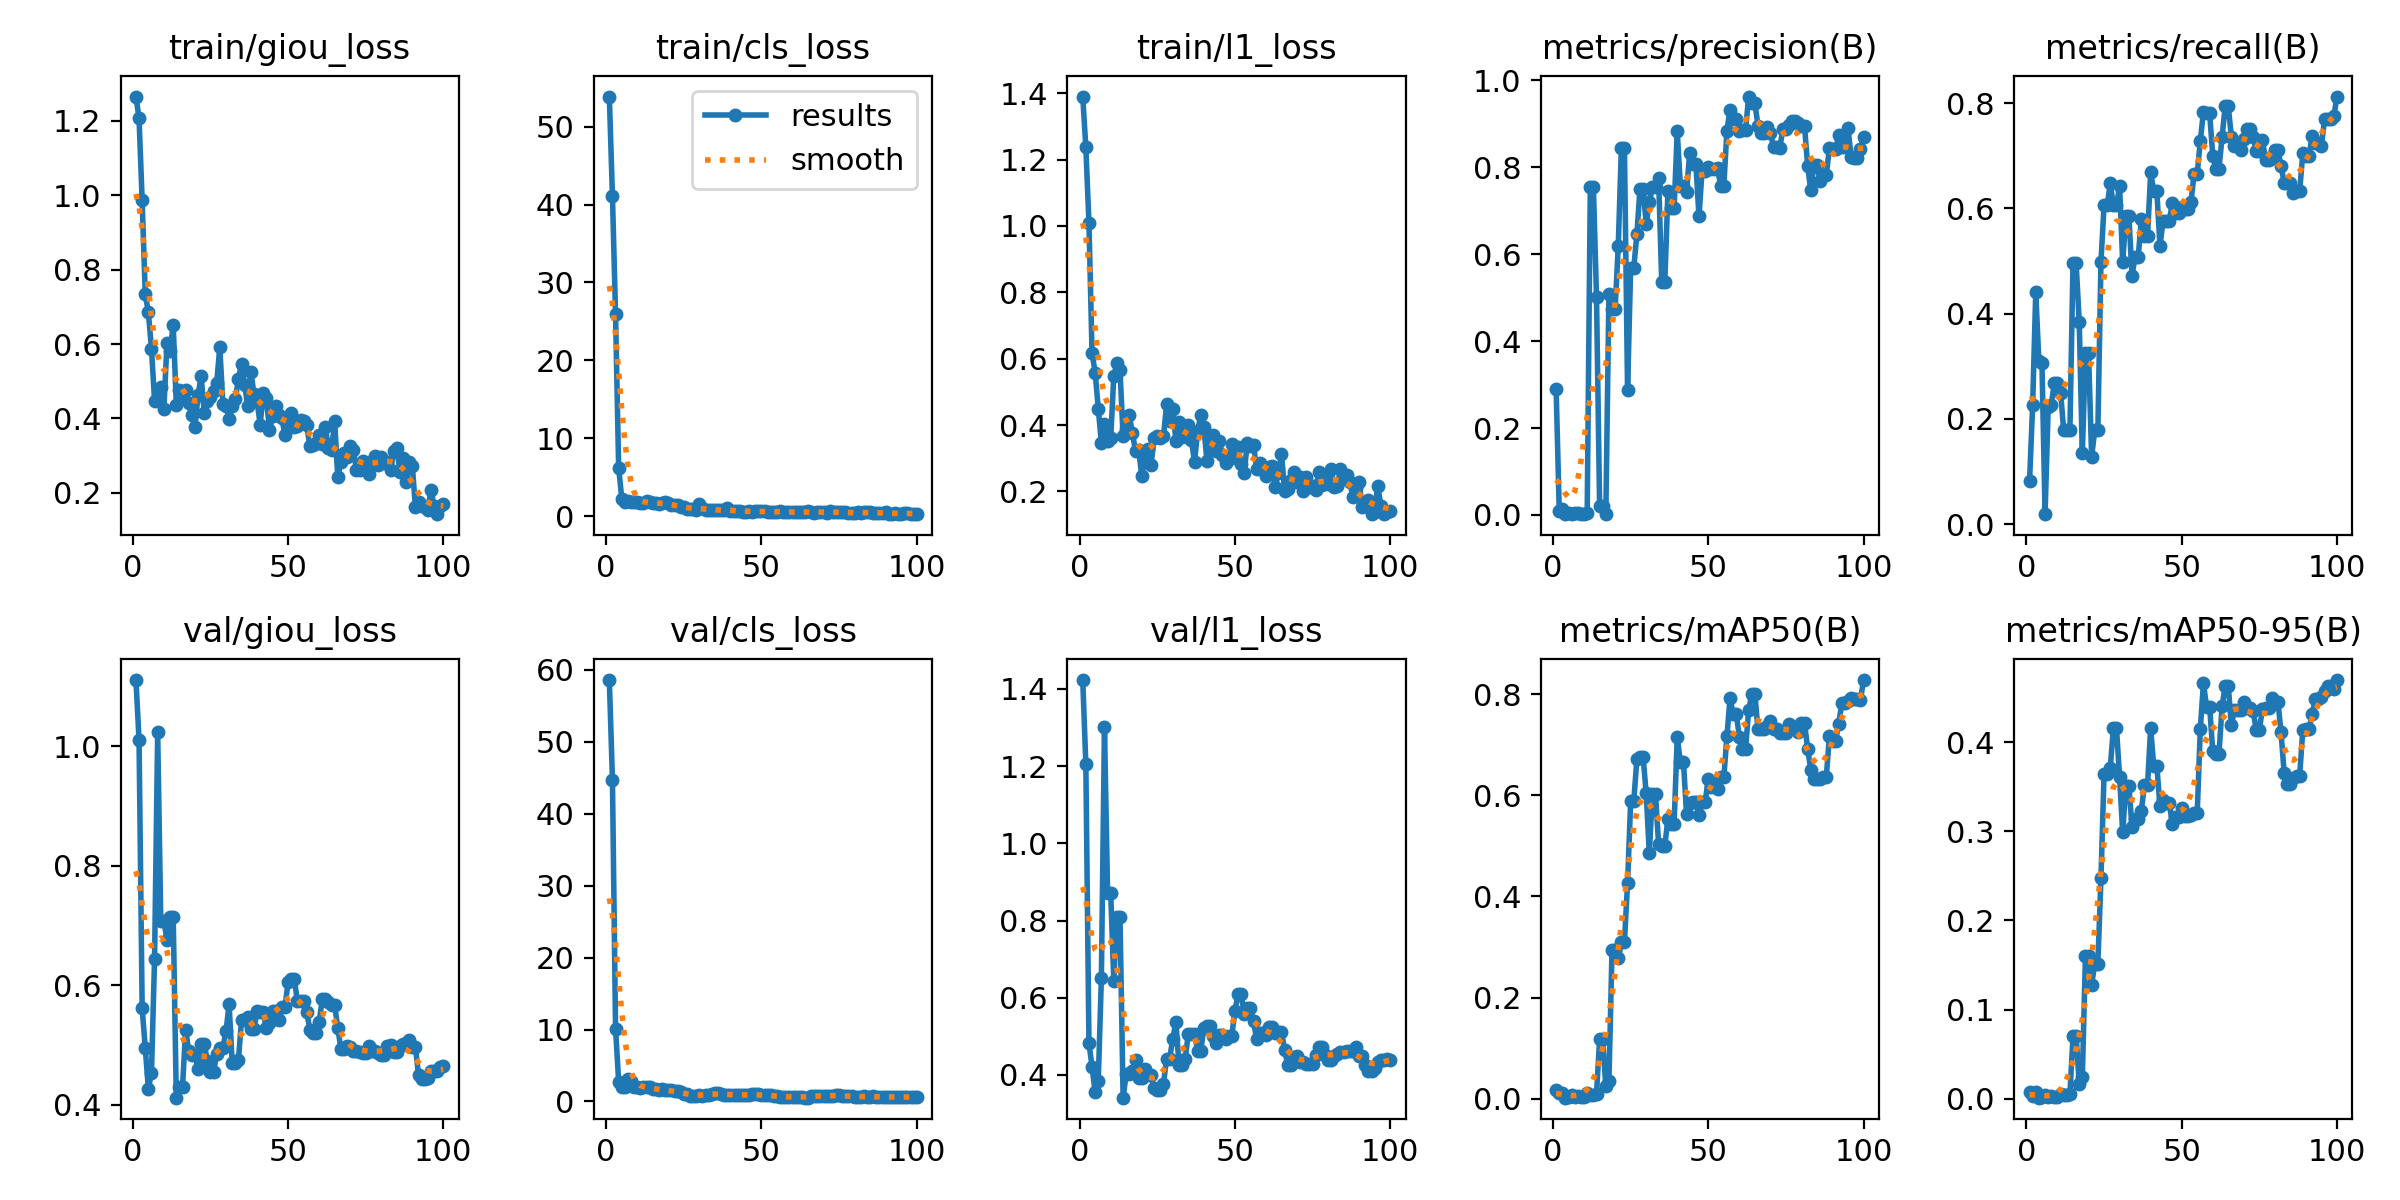

Data behind this chart, as committed beside it:
epoch, time, train/giou_loss, train/cls_loss, train/l1_loss, metrics/precision(B), metrics/recall(B), metrics/mAP50(B), metrics/mAP50-95(B), val/giou_loss, val/cls_loss, val/l1_loss, lr/pg0, lr/pg1, lr/pg2
1, 5.271, 1.266, 53.86, 1.39, 0.2887, 0.08173, 0.0166, 0.00737, 1.111, 58.58, 1.423, 0.0001, 0.0001, 0.0001
2, 9.863, 1.207, 41.08, 1.236, 0.00952, 0.226, 0.01103, 0.00245, 1.011, 44.73, 1.205, 0.0002104, 0.0002104, 0.0002104
3, 14.61, 0.9864, 25.89, 1.009, 0.01344, 0.4407, 0.01156, 0.00738, 0.5614, 10.13, 0.4829, 0.0003186, 0.0003186, 0.0003186
4, 19.41, 0.7343, 6.231, 0.6162, 0.00247, 0.3101, 0.00228, 0.00112, 0.4948, 2.752, 0.4202, 0.0004245, 0.0004245, 0.0004245
5, 24.43, 0.6852, 2.272, 0.5583, 0.0049, 0.3063, 0.00428, 0.00217, 0.4267, 2.023, 0.3553, 0.0005282, 0.0005282, 0.0005282
6, 29.86, 0.5876, 1.888, 0.4496, 0.00327, 0.01923, 0.00665, 0.00407, 0.4527, 2.044, 0.3845, 0.0006297, 0.0006297, 0.0006297
7, 34.77, 0.4475, 1.961, 0.3466, 0.00494, 0.222, 0.00456, 0.00239, 0.6443, 3.069, 0.6503, 0.000729, 0.000729, 0.000729
8, 39.73, 0.4525, 1.861, 0.402, 0.00374, 0.2274, 0.00511, 0.00244, 1.023, 2.853, 1.302, 0.000826, 0.000826, 0.000826
9, 44.54, 0.4849, 1.783, 0.3509, 0.0018, 0.2692, 0.00287, 0.00171, 0.7071, 1.945, 0.8721, 0.0009208, 0.0009208, 0.0009208
10, 49.51, 0.4265, 1.802, 0.3606, 0.0018, 0.2692, 0.00287, 0.00171, 0.7071, 1.945, 0.8721, 0.001013, 0.001013, 0.001013
11, 54.16, 0.6027, 1.68, 0.5462, 0.00375, 0.25, 0.01179, 0.00541, 0.6755, 1.844, 0.6444, 0.001104, 0.001104, 0.001104
12, 59, 0.5813, 1.694, 0.5875, 0.7536, 0.1786, 0.0082, 0.00425, 0.7144, 2.068, 0.8094, 0.001114, 0.001114, 0.001114
13, 63.96, 0.6526, 1.976, 0.5656, 0.7536, 0.1786, 0.0082, 0.00425, 0.7144, 2.068, 0.8094, 0.001102, 0.001102, 0.001102
14, 68.96, 0.4368, 1.862, 0.3657, 0.5018, 0.1786, 0.00939, 0.00491, 0.4114, 1.97, 0.341, 0.001089, 0.001089, 0.001089
15, 73.69, 0.4771, 1.667, 0.3867, 0.02023, 0.4959, 0.1176, 0.07018, 0.4295, 1.713, 0.4028, 0.001077, 0.001077, 0.001077
16, 79.34, 0.4584, 1.662, 0.4291, 0.02023, 0.4959, 0.1176, 0.07018, 0.4295, 1.713, 0.4028, 0.001064, 0.001064, 0.001064
17, 85.63, 0.4762, 1.608, 0.3751, 0.00225, 0.3846, 0.02447, 0.01654, 0.5254, 1.609, 0.4104, 0.001052, 0.001052, 0.001052
18, 90.66, 0.441, 1.659, 0.3214, 0.5078, 0.1346, 0.0345, 0.02416, 0.4897, 1.671, 0.4395, 0.00104, 0.00104, 0.00104
19, 95.42, 0.4102, 1.859, 0.3252, 0.4742, 0.3258, 0.2949, 0.1597, 0.4828, 1.53, 0.3918, 0.001027, 0.001027, 0.001027
20, 100.9, 0.3781, 1.654, 0.2473, 0.4742, 0.3258, 0.2949, 0.1597, 0.4828, 1.53, 0.3918, 0.001015, 0.001015, 0.001015
21, 106.4, 0.4625, 1.424, 0.2931, 0.6176, 0.128, 0.2783, 0.1278, 0.4596, 1.538, 0.4155, 0.001002, 0.001002, 0.001002
22, 111.4, 0.5133, 1.403, 0.3281, 0.8429, 0.1786, 0.3108, 0.1513, 0.501, 1.414, 0.399, 0.0009901, 0.0009901, 0.0009901
23, 116.5, 0.415, 1.389, 0.2799, 0.8429, 0.1786, 0.3108, 0.1513, 0.501, 1.414, 0.399, 0.0009778, 0.0009778, 0.0009778
24, 121.3, 0.448, 1.237, 0.3623, 0.2868, 0.4987, 0.4262, 0.2477, 0.4735, 1.348, 0.3662, 0.0009654, 0.0009654, 0.0009654
25, 127, 0.4591, 1.125, 0.3676, 0.5687, 0.6058, 0.5877, 0.3644, 0.4549, 1.064, 0.3609, 0.000953, 0.000953, 0.000953
26, 132.7, 0.4746, 0.9854, 0.362, 0.5687, 0.6058, 0.5877, 0.3644, 0.4549, 1.064, 0.3609, 0.0009406, 0.0009406, 0.0009406
27, 138.1, 0.4946, 0.8822, 0.3661, 0.6455, 0.6472, 0.6718, 0.3711, 0.4842, 0.7853, 0.3765, 0.0009283, 0.0009283, 0.0009283
28, 143.8, 0.5911, 0.8881, 0.4619, 0.7506, 0.6056, 0.6761, 0.4158, 0.4955, 0.7199, 0.4421, 0.0009159, 0.0009159, 0.0009159
29, 149.5, 0.4401, 0.8006, 0.4133, 0.7506, 0.6056, 0.6761, 0.4158, 0.4955, 0.7199, 0.4421, 0.0009035, 0.0009035, 0.0009035
30, 155, 0.4346, 1.558, 0.4476, 0.6694, 0.6419, 0.6035, 0.3603, 0.5223, 0.905, 0.494, 0.0008911, 0.0008911, 0.0008911
31, 159.8, 0.3977, 1.079, 0.3527, 0.72, 0.4977, 0.4862, 0.2987, 0.5677, 0.7808, 0.5367, 0.0008787, 0.0008787, 0.0008787
32, 164.8, 0.4325, 0.7601, 0.408, 0.7534, 0.5852, 0.6022, 0.3509, 0.47, 0.9238, 0.426, 0.0008664, 0.0008664, 0.0008664
33, 169.6, 0.4516, 0.7817, 0.3643, 0.7534, 0.5852, 0.6022, 0.3509, 0.47, 0.9238, 0.426, 0.000854, 0.000854, 0.000854
34, 174.5, 0.5062, 0.7537, 0.3801, 0.774, 0.4724, 0.5031, 0.3044, 0.4747, 1.093, 0.4415, 0.0008416, 0.0008416, 0.0008416
35, 179.3, 0.547, 0.7833, 0.3988, 0.5352, 0.5077, 0.4999, 0.3137, 0.5413, 1.184, 0.507, 0.0008293, 0.0008293, 0.0008293
36, 184.2, 0.4901, 0.7959, 0.3544, 0.5352, 0.5077, 0.4999, 0.3137, 0.5413, 1.184, 0.507, 0.0008169, 0.0008169, 0.0008169
37, 189.2, 0.434, 0.7453, 0.2891, 0.7456, 0.5792, 0.5536, 0.323, 0.5459, 1.086, 0.5056, 0.0008045, 0.0008045, 0.0008045
38, 194, 0.5261, 0.7748, 0.3806, 0.7056, 0.547, 0.5437, 0.3517, 0.5261, 0.957, 0.4618, 0.0007921, 0.0007921, 0.0007921
39, 198.7, 0.4663, 1.08, 0.4304, 0.7056, 0.547, 0.5437, 0.3517, 0.5261, 0.957, 0.4618, 0.0007797, 0.0007797, 0.0007797
40, 204.1, 0.4468, 0.7106, 0.3938, 0.8829, 0.6683, 0.7155, 0.4153, 0.5561, 0.8739, 0.5207, 0.0007674, 0.0007674, 0.0007674
41, 209.6, 0.3837, 0.6877, 0.2914, 0.7566, 0.633, 0.6656, 0.3731, 0.5554, 0.8946, 0.5258, 0.000755, 0.000755, 0.000755
42, 214.4, 0.4674, 0.6639, 0.342, 0.7566, 0.633, 0.6656, 0.3731, 0.5554, 0.8946, 0.5258, 0.0007426, 0.0007426, 0.0007426
43, 219.1, 0.4541, 0.6865, 0.3691, 0.7436, 0.5278, 0.5628, 0.3278, 0.5273, 0.8813, 0.4999, 0.0007302, 0.0007302, 0.0007302
44, 224.3, 0.3699, 0.5757, 0.3213, 0.8315, 0.5767, 0.5851, 0.3351, 0.5364, 0.9309, 0.4822, 0.0007179, 0.0007179, 0.0007179
45, 229.1, 0.4055, 0.5939, 0.3521, 0.8073, 0.5767, 0.5871, 0.3312, 0.5573, 0.8582, 0.5035, 0.0007055, 0.0007055, 0.0007055
46, 234, 0.4327, 0.7066, 0.3106, 0.8073, 0.5767, 0.5871, 0.3312, 0.5573, 0.8582, 0.5035, 0.0006931, 0.0006931, 0.0006931
47, 238.9, 0.4103, 0.5321, 0.2853, 0.6873, 0.6107, 0.5603, 0.3085, 0.5415, 0.9688, 0.4941, 0.0006808, 0.0006808, 0.0006808
48, 243.7, 0.4004, 0.6392, 0.304, 0.7919, 0.5907, 0.5874, 0.3156, 0.5631, 0.9812, 0.5013, 0.0006684, 0.0006684, 0.0006684
49, 248.4, 0.3549, 0.664, 0.3435, 0.7919, 0.5907, 0.5874, 0.3156, 0.5631, 0.9812, 0.5013, 0.000656, 0.000656, 0.000656
50, 253.2, 0.3864, 0.6601, 0.2999, 0.8008, 0.603, 0.6317, 0.3258, 0.6053, 0.8876, 0.5653, 0.0006436, 0.0006436, 0.0006436
51, 258, 0.415, 0.6277, 0.3337, 0.7953, 0.5981, 0.6156, 0.3171, 0.6101, 0.869, 0.6089, 0.0006312, 0.0006312, 0.0006312
52, 262.8, 0.3769, 0.553, 0.2834, 0.7953, 0.5981, 0.6156, 0.3171, 0.6101, 0.869, 0.6089, 0.0006189, 0.0006189, 0.0006189
53, 267.7, 0.3803, 0.5565, 0.2551, 0.7971, 0.6129, 0.6118, 0.3178, 0.5725, 0.9212, 0.5586, 0.0006065, 0.0006065, 0.0006065
54, 272.5, 0.3959, 0.586, 0.3466, 0.7564, 0.666, 0.6356, 0.3205, 0.5741, 0.7637, 0.572, 0.0005941, 0.0005941, 0.0005941
55, 277.6, 0.3942, 0.5349, 0.337, 0.7564, 0.666, 0.6356, 0.3205, 0.5741, 0.7637, 0.572, 0.0005818, 0.0005818, 0.0005818
56, 282.9, 0.3815, 0.6423, 0.3408, 0.884, 0.7285, 0.7164, 0.4148, 0.5557, 0.6043, 0.5391, 0.0005694, 0.0005694, 0.0005694
57, 287.8, 0.3261, 0.5719, 0.2671, 0.9324, 0.7834, 0.7923, 0.466, 0.525, 0.5718, 0.4919, 0.000557, 0.000557, 0.000557
58, 294, 0.3285, 0.5702, 0.2865, 0.9116, 0.7811, 0.7604, 0.4397, 0.5205, 0.6061, 0.5073, 0.0005446, 0.0005446, 0.0005446
59, 299, 0.335, 0.5293, 0.2676, 0.9116, 0.7811, 0.7604, 0.4397, 0.5205, 0.6061, 0.5073, 0.0005322, 0.0005322, 0.0005322
60, 304.1, 0.3569, 0.5172, 0.245, 0.8826, 0.7004, 0.716, 0.3898, 0.5384, 0.63, 0.504, 0.0005199, 0.0005199, 0.0005199
... 40 more rows
